11-way image classification set "data" from GitHub (Niletynines/AI_ImageClassification_CNN_Parrot_Conure); label vocabulary: black capped conure, blue cinnamon green cheek conure, blue normal green cheek conure, blue pineapple green cheek conure, blue yellow sided greencheek, cinnamon green cheek conure, crimson bellied conure, normal green cheek conure, pineapple green cheek conure, sun conure, yellow sided green cheek conure.

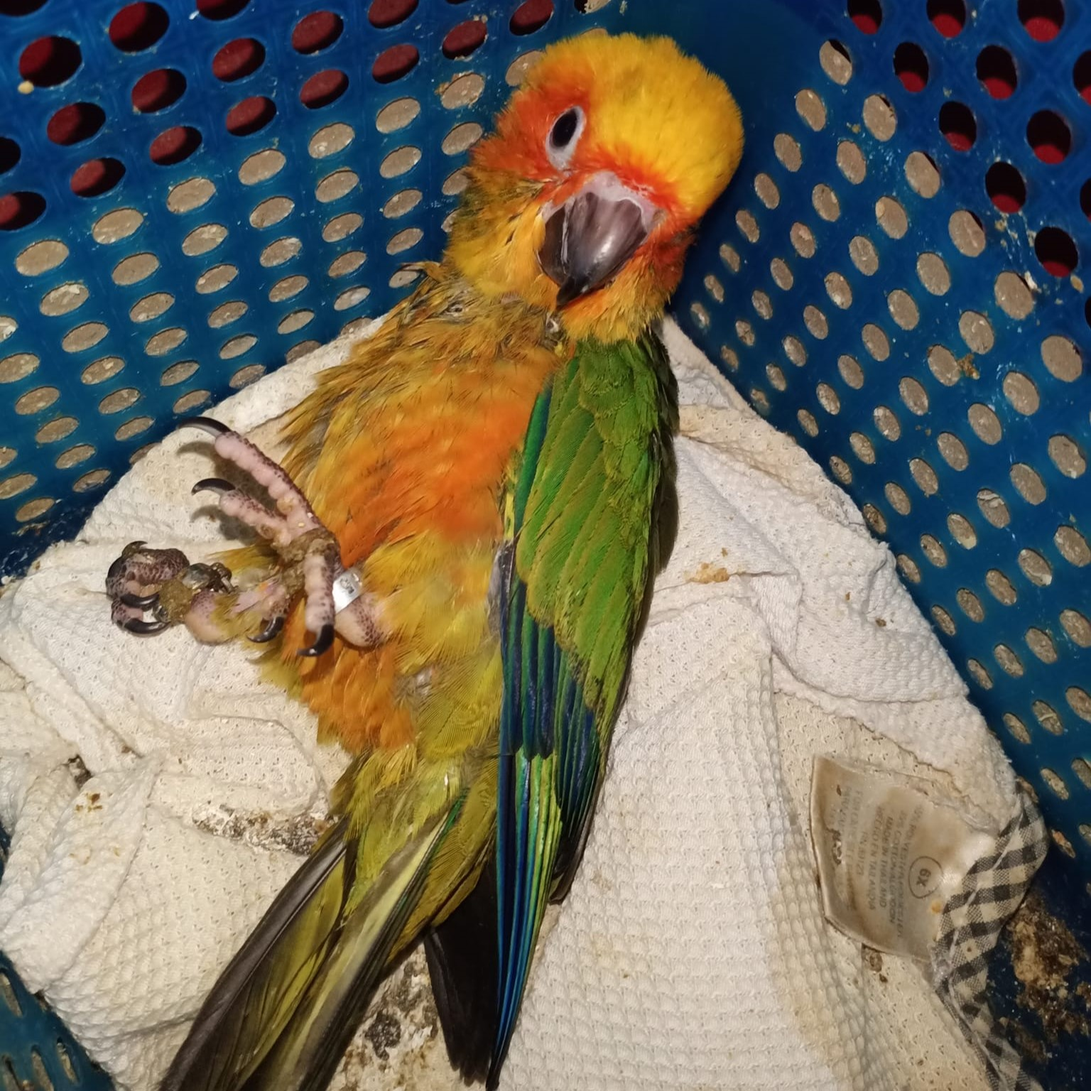
Label: sun conure

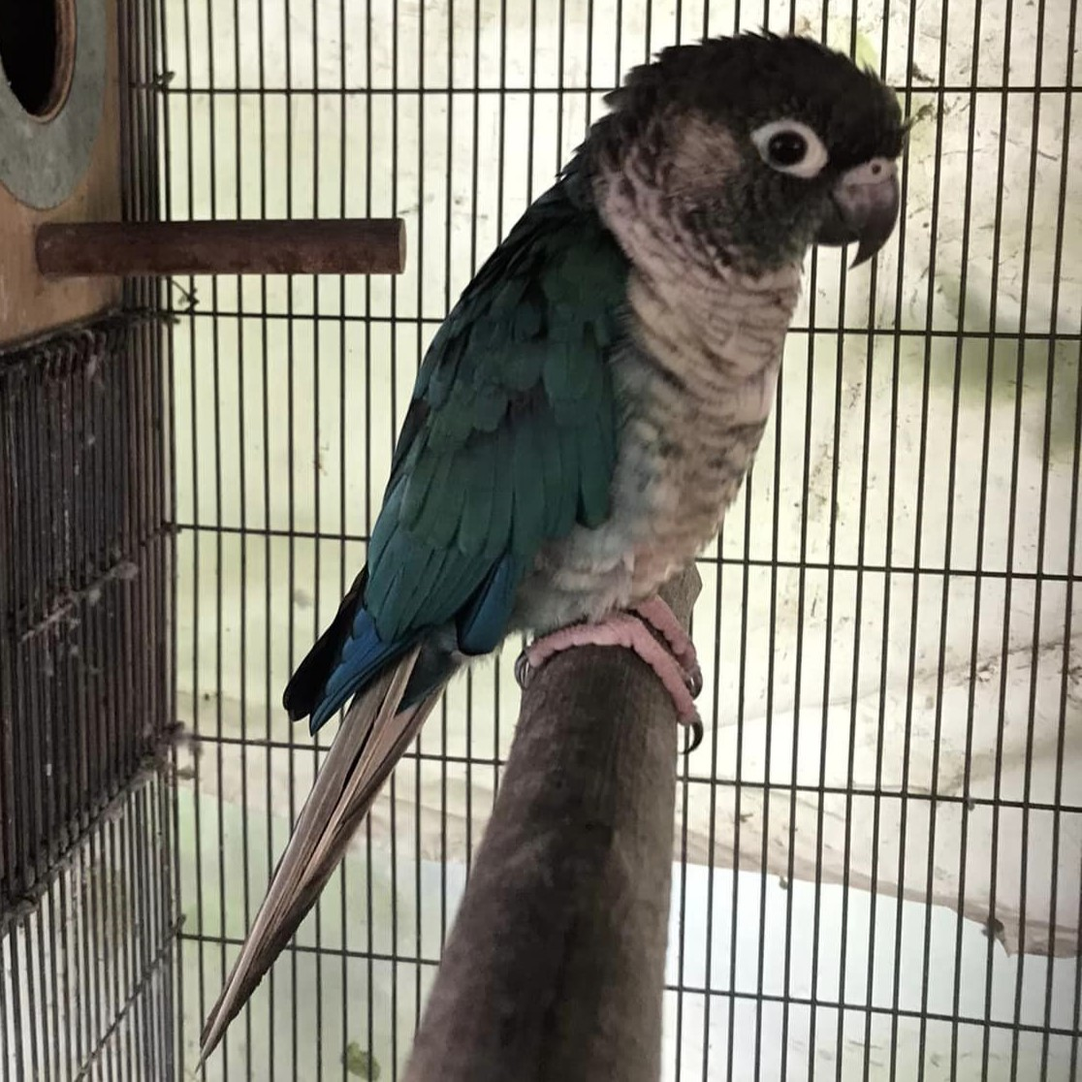
Label: blue yellow sided greencheek

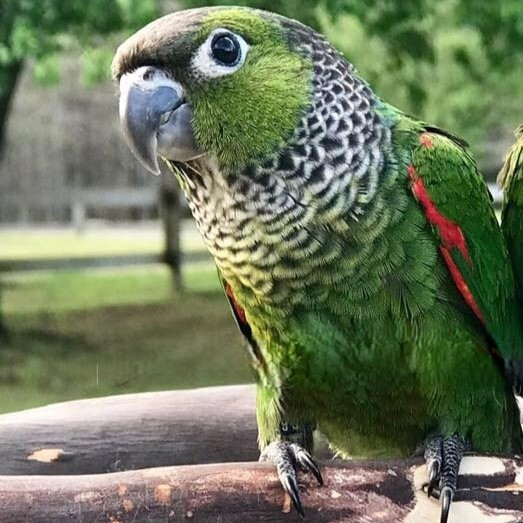
Label: black capped conure

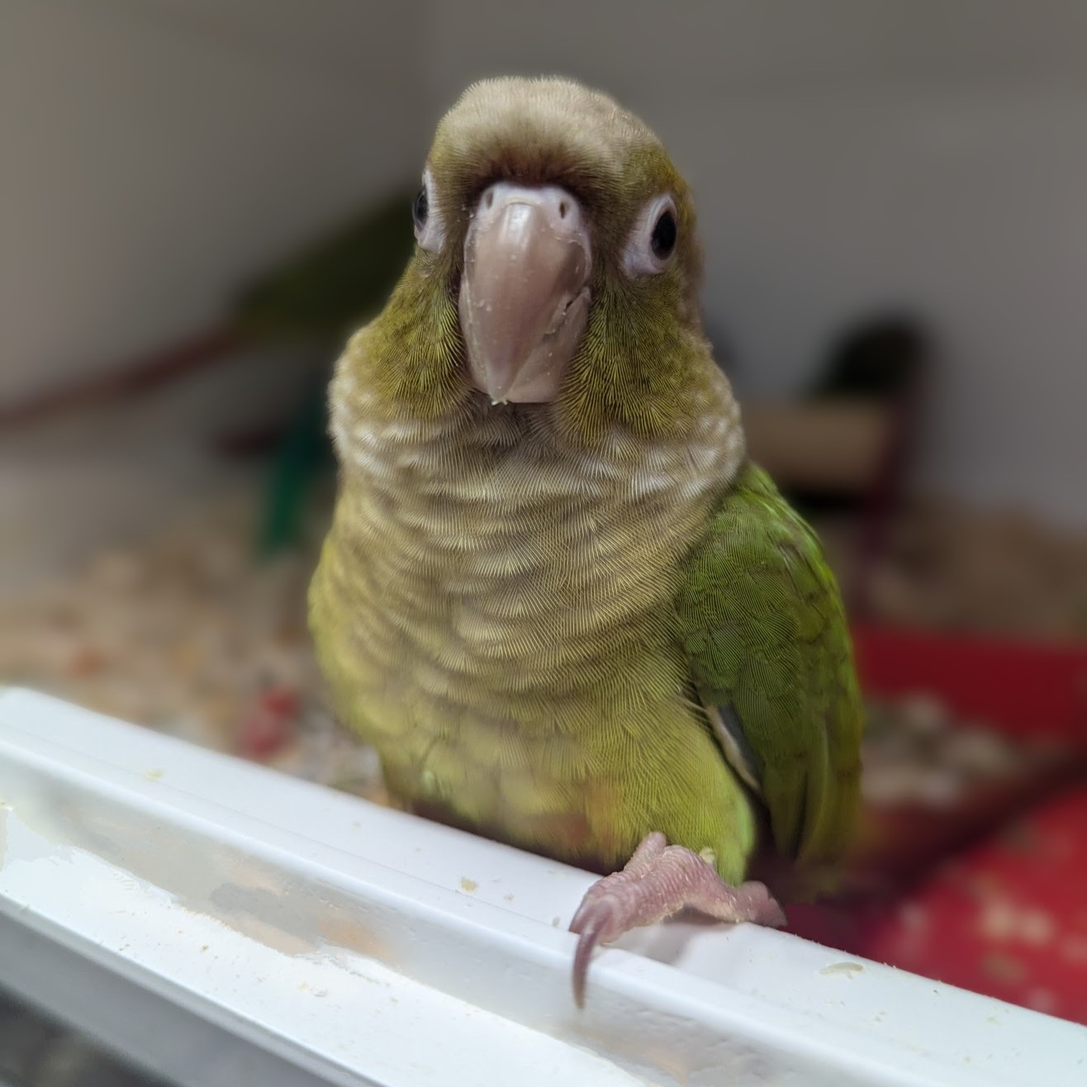
Label: cinnamon green cheek conure

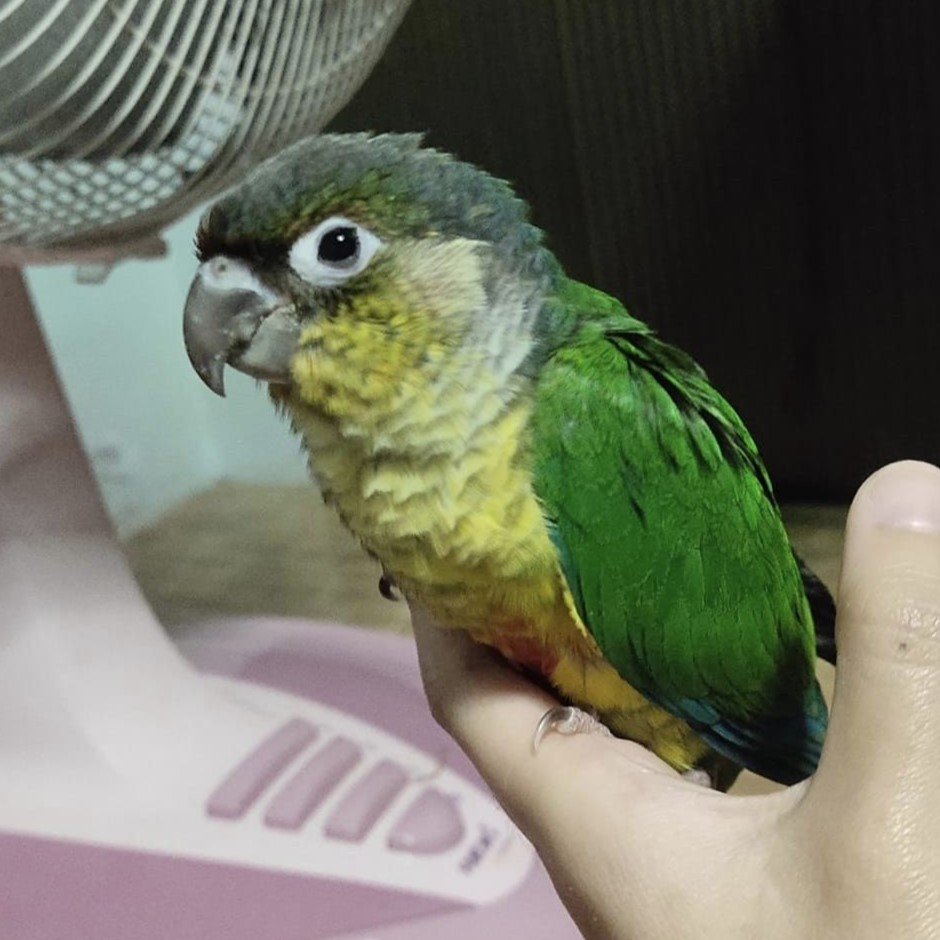
Label: yellow sided green cheek conure

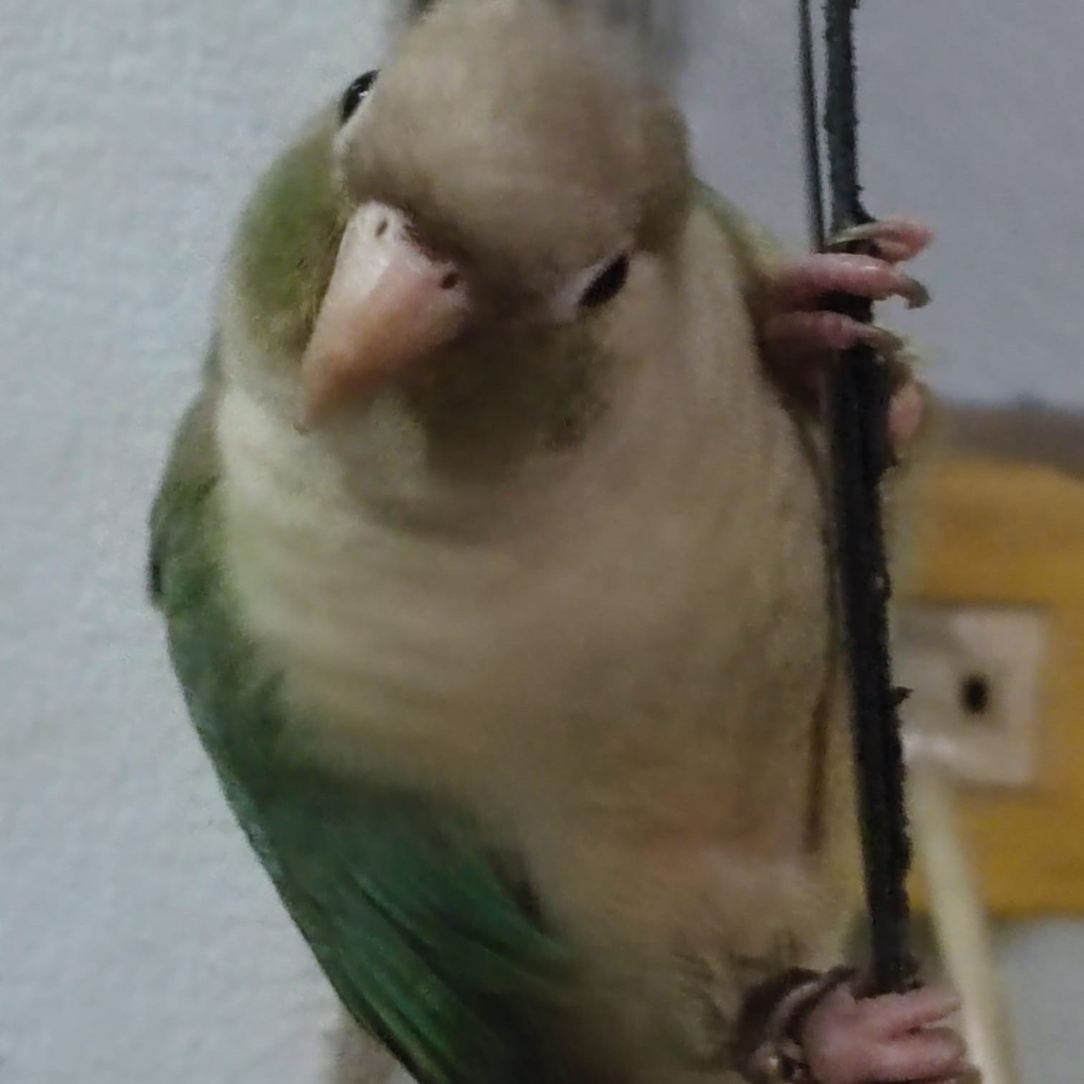
Label: blue cinnamon green cheek conure
